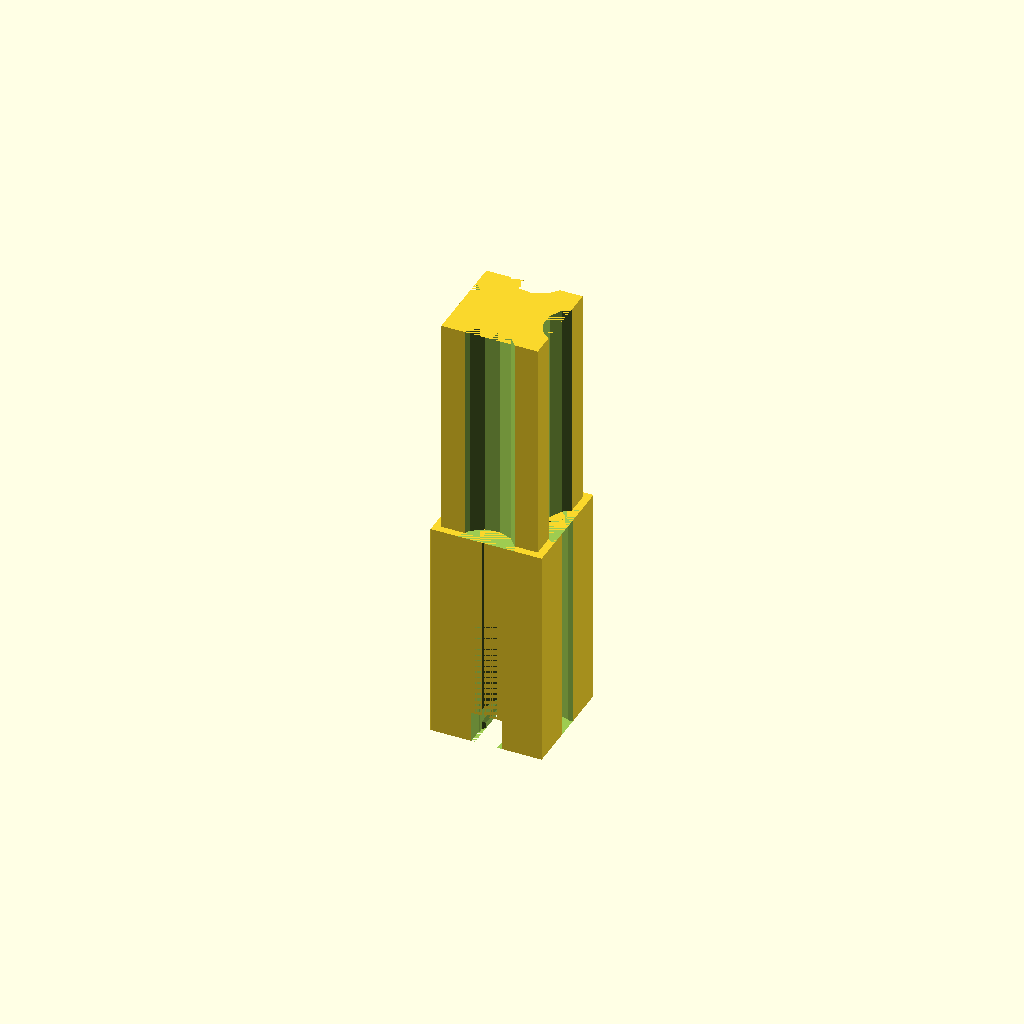
Cell 1 — every parameter at its default value.
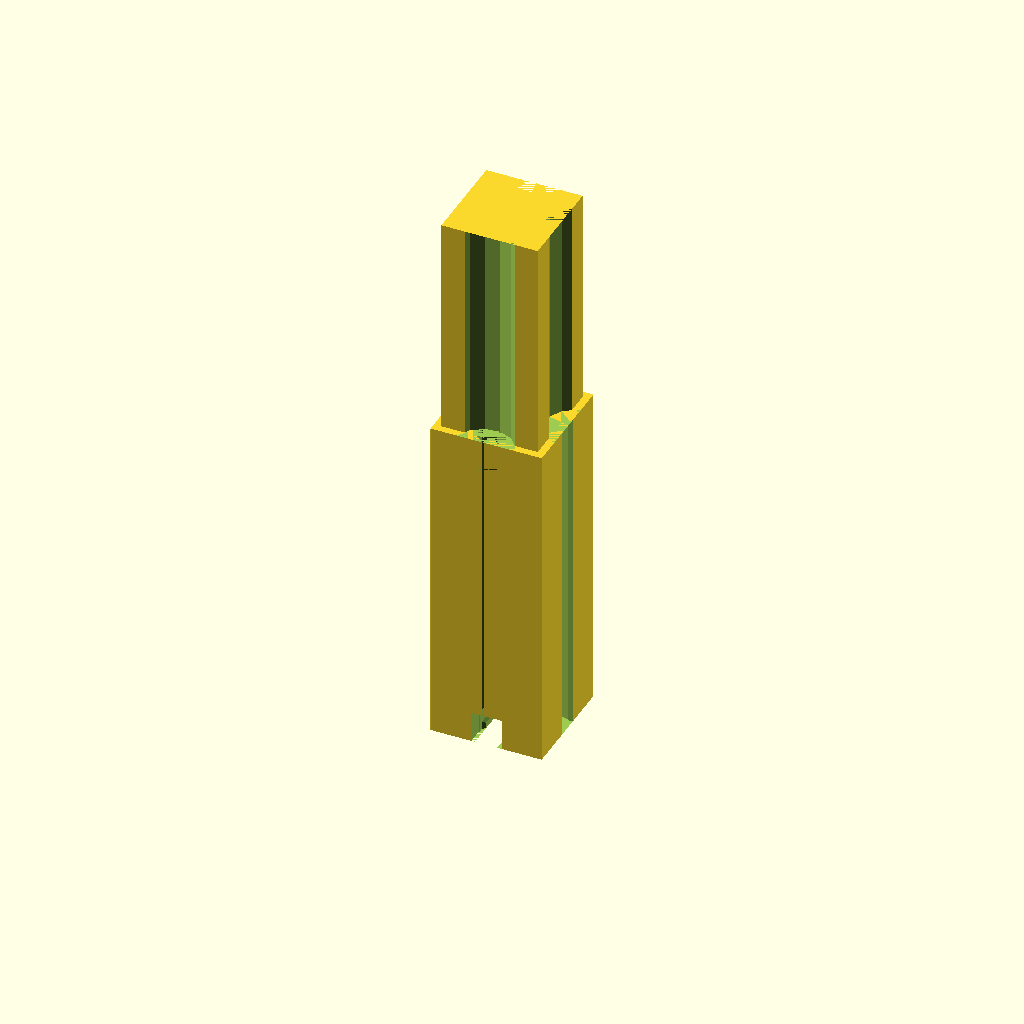
Cell 2: EndCapLength = 45 (everything else at default).
All cells are drawn from one camera (rotation 55°, 0°, 25°, orthographic, colour scheme Cornfield), so only the parameter changes between them.
OpenSCAD source file brsc-FTI/CustomParts/square-tube-adapter-30.scad:
/**
 * Create an adapter for connecting a 15x15 square tube to Fischertechnik.
 *
 * @author Brian Schroeder
 * @since 21.04.2020
 */

/* [End Cap length] */
// Fischertechnik compatible end cap length in millimeters
EndCapLength=30; // [15, 30, 45, 60, 75, 90]

/*
 * Create the adapter with Fischertechnik compatible end cap length passed by the argument.
 *
 * @param ftiEndCapLength end cap length in millimeters (default is 15)
 */
module ftiSpuareTubeAdapter15x15(ftiEndCapLength=15) {

    union() {
        dBlock=15; // block (max) diameter
        hTubeConn=(ftiEndCapLength < 60) ? 30 : (ftiEndCapLength < 75 ? 45 : 60);
        dCarveOut=8; // carve out diameter
        oCarveOut=6; // carve out offset
        dConnector=12.5 + .5; // connector (max) diameter + some more around (adjust to Your printer)
        dBorder=(dBlock-dConnector)/2; // the square tube border diameter

        // Fischertechnik connector part
        difference() {
            dFti=4; // axis diameter 4mm
            tFti=0.2; // some space around
            gFtiW=3; // with of gap
            gFtiD=2; // depth of gap
            dCyl=dFti + tFti;
            cube([dBlock, dBlock, ftiEndCapLength]);
            // axis
            translate([dBlock/2,dFti/2,0])cylinder(h=ftiEndCapLength, d=dCyl);
            translate([dBlock/2,dBlock-dFti/2,0])cylinder(h=ftiEndCapLength, d=dCyl);
            translate([dBlock-dFti/2,dBlock/2,0])cylinder(h=ftiEndCapLength, d=dCyl);
            translate([dFti/2,dBlock/2,0])cylinder(h=ftiEndCapLength, d=dCyl);
            // space
            translate([dBlock/2-gFtiW/2,0,0])cube([gFtiW, gFtiD, ftiEndCapLength]);
            translate([dBlock/2-gFtiW/2,dBlock-gFtiD,0])cube([gFtiW, gFtiD, ftiEndCapLength]);
            translate([dBlock-gFtiW/2,dBlock/2-gFtiW/2,0])cube([gFtiD, gFtiW, ftiEndCapLength]);
            translate([0,dBlock/2-gFtiW/2,0])cube([gFtiD, gFtiW, ftiEndCapLength]);
            // orthoganal axis at end
            translate([dBlock/2, dBlock, dFti/2])rotate([90, 0, 0])cylinder(h=dBlock, d=dCyl);
            translate([dBlock/2-dFti/2, dBlock-dFti/2, 0])cube([dCyl, dCyl, dCyl]);
            translate([dBlock/2-dFti/2, 0-dFti/2, 0])cube([dCyl, dCyl, dCyl]);
            translate([dBlock/2+gFtiW/2, 0, -gFtiD/2])rotate([270, 180, 0])cube([gFtiW, gFtiD, dBlock]);
        }

        // square tube connector part
        translate([dBorder, dBorder, ftiEndCapLength])difference() {
            // corpus
            cube([dConnector, dConnector, hTubeConn]);
            // space
            translate([dConnector/2,dCarveOut/2-oCarveOut,0])cylinder(h=hTubeConn, d=dCarveOut);
            translate([dConnector/2,dConnector-dCarveOut/2+oCarveOut,0])cylinder(h=hTubeConn, d=dCarveOut);
            translate([dConnector-dCarveOut/2+oCarveOut,dConnector/2,0])cylinder(h=hTubeConn, d=dCarveOut);
            translate([dCarveOut/2-oCarveOut,dConnector/2,0])cylinder(h=hTubeConn, d=dCarveOut);
        }
    }
}

ftiSpuareTubeAdapter15x15(EndCapLength);
Customizer parameters (derived from the source; name, type, default, range or options):
EndCapLength: number, default 30, options 15, 30, 45, 60, 75, 90
